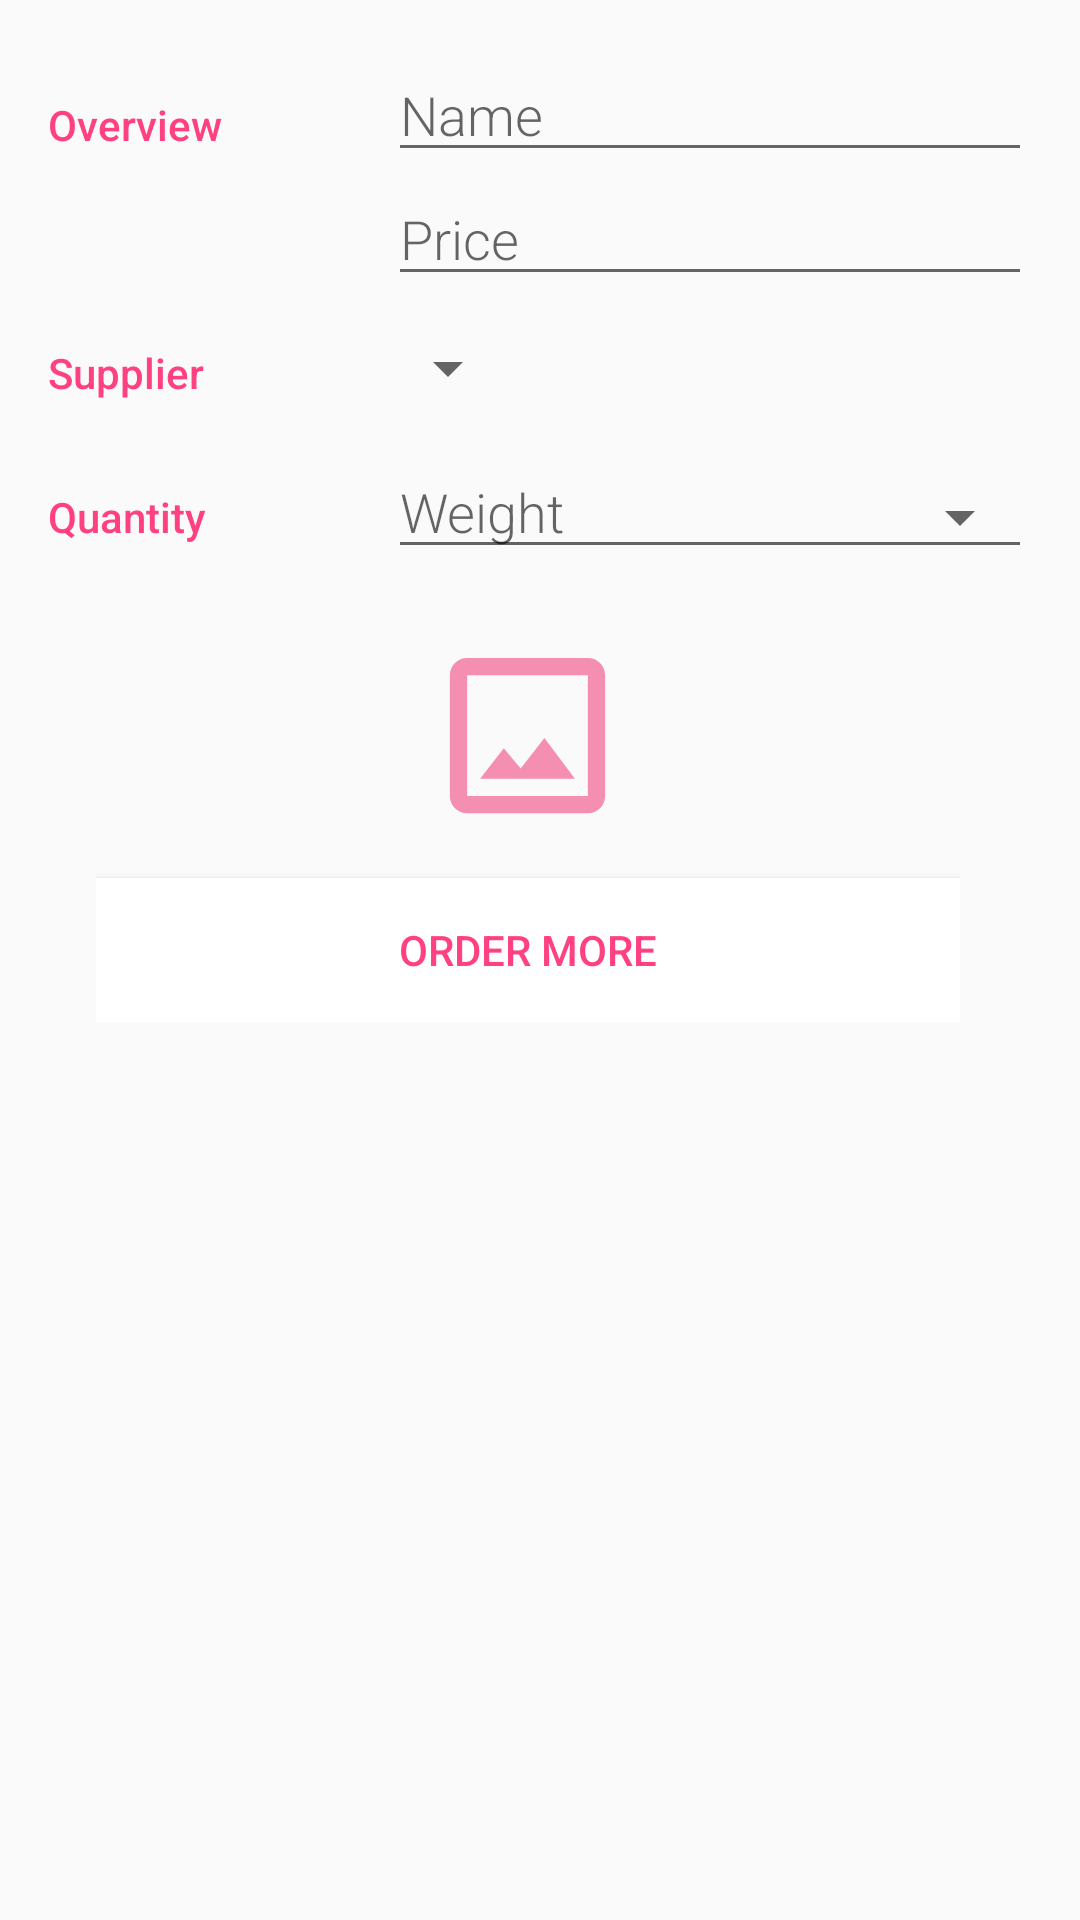

This screen was rendered from an Android layout file. Write that file and the resources it references.
<!-- AndroidManifest.xml: application theme AppTheme -->
<!-- res/layout/activity_editor.xml -->
<?xml version="1.0" encoding="utf-8"?>
<ScrollView
    xmlns:android="http://schemas.android.com/apk/res/android"
    xmlns:tools="http://schemas.android.com/tools"
    android:layout_height="match_parent"
    android:layout_width="match_parent" >


<LinearLayout

    android:layout_width="match_parent"
    android:layout_height="match_parent"
    android:orientation="vertical"
    android:padding="@dimen/activity_margin"
    tools:context=".EditorActivity"
    android:weightSum="1">

    
    <LinearLayout
        android:layout_width="match_parent"
        android:layout_height="wrap_content"
        android:orientation="horizontal">

        
        <TextView
            android:text="@string/category_overview"
            style="@style/CategoryStyle" />

        
        <LinearLayout
            android:layout_height="wrap_content"
            android:layout_width="0dp"
            android:layout_weight="2"
            android:paddingLeft="4dp"
            android:orientation="vertical">

            
            <EditText
                android:id="@+id/edit_product_name"
                android:hint="@string/hint_product_name"
                android:inputType="textCapWords"
                style="@style/EditorFieldStyle" />

            
            <EditText
                android:id="@+id/edit_product_price"
                android:hint="@string/hint_product_price"
                android:inputType="textCapWords"
                style="@style/EditorFieldStyle" />
        </LinearLayout>
    </LinearLayout>

    
    <LinearLayout
        android:id="@+id/container_supplier"
        android:layout_width="match_parent"
        android:layout_height="wrap_content"
        android:orientation="horizontal">

        
        <TextView
            android:text="@string/category_supplier"
            style="@style/CategoryStyle" />

        
        <LinearLayout
            android:layout_height="wrap_content"
            android:layout_width="0dp"
            android:layout_weight="2"
            android:orientation="vertical">

            
            <Spinner
                android:id="@+id/spinner_supplier"
                android:layout_height="48dp"
                android:layout_width="wrap_content"
                android:paddingRight="16dp"
                android:spinnerMode="dropdown"/>
        </LinearLayout>
    </LinearLayout>

    
    <LinearLayout
        android:id="@+id/container_quantity"
        android:layout_width="match_parent"
        android:layout_height="wrap_content"
        android:orientation="horizontal">

        
        <TextView
            android:text="@string/category_quantity"
            style="@style/CategoryStyle" />

        
        <RelativeLayout
            android:layout_height="wrap_content"
            android:layout_width="0dp"
            android:layout_weight="2"
            android:paddingLeft="4dp">

            
            <EditText
                android:id="@+id/edit_product_weight"
                android:hint="@string/hint_product_weight"
                android:inputType="number"
                style="@style/EditorFieldStyle" />

            
            <Spinner
                android:layout_height="48dp"
                android:id="@+id/spinner_quantity_units"
                android:spinnerMode="dropdown"
                style="@style/EditorUnitsStyle"/>
        </RelativeLayout>
    </LinearLayout>

    <RelativeLayout

        android:layout_width="288dp"
        android:layout_height="match_parent"
        android:layout_margin="@dimen/activity_horizontal_margin"
        android:weightSum="1">
    <ImageView
        android:layout_width="69dp"
        android:layout_height="69dp"
        android:id = "@+id/editor_product_image"
        android:background="@drawable/ic_crop_original_black_24dp"
        android:layout_weight="0.20"
        android:layout_marginLeft="@dimen/activity_horizontal_margin"
        android:adjustViewBounds="false"
        android:cropToPadding="false"
        android:layout_centerHorizontal="true"/>

        <Button
            android:layout_width="match_parent"
            android:layout_height="wrap_content"
            android:text="Order more"
            android:background="#FFFFFF"
            android:textColor="@color/colorAccent"
            android:layout_weight="0.03"
            android:id="@+id/button"
            android:layout_marginBottom="82dp"
            android:layout_alignParentBottom="true"
            android:layout_alignParentRight="true"
            android:layout_alignParentEnd="true" />

    </RelativeLayout>

</LinearLayout>
    </ScrollView>
<!-- resources referenced by this layout -->
<resources>
  <color name="colorAccent">#FF4081</color>
  <dimen name="activity_horizontal_margin">16dp</dimen>
  <dimen name="activity_margin">16dp</dimen>
  <!-- drawable ic_crop_original_black_24dp (drawable) -->
  <vector xmlns:android="http://schemas.android.com/apk/res/android"
          android:width="24dp"
          android:height="24dp"
          android:viewportWidth="24.0"
          android:viewportHeight="24.0">
      <path
          android:fillColor="#F48FB1"
          android:pathData="M19,3L5,3c-1.1,0 -2,0.9 -2,2v14c0,1.1 0.9,2 2,2h14c1.1,0 2,-0.9 2,-2L21,5c0,-1.1 -0.9,-2 -2,-2zM19,19L5,19L5,5h14v14zM13.96,12.29l-2.75,3.54 -1.96,-2.36L6.5,17h11l-3.54,-4.71z"/>
  </vector>
  <string name="category_overview">Overview</string>
  <string name="category_quantity">Quantity</string>
  <string name="category_supplier">Supplier</string>
  <string name="hint_product_name">Name</string>
  <string name="hint_product_price">Price</string>
  <string name="hint_product_weight">Weight</string>
  <style name="CategoryStyle">
          <item name="android:layout_height">wrap_content</item>
          <item name="android:layout_width">0dp</item>
          <item name="android:layout_weight">1</item>
          <item name="android:paddingTop">16dp</item>
          <item name="android:textColor">@color/colorAccent</item>
          <item name="android:fontFamily">sans-serif-medium</item>
          <item name="android:textAppearance">?android:textAppearanceSmall</item>
      </style>
  <style name="EditorFieldStyle">
          <item name="android:layout_height">wrap_content</item>
          <item name="android:layout_width">match_parent</item>
          <item name="android:fontFamily">sans-serif-light</item>
          <item name="android:textAppearance">?android:textAppearanceMedium</item>
      </style>
  <style name="EditorUnitsStyle">
          <item name="android:layout_height">wrap_content</item>
          <item name="android:layout_width">wrap_content</item>
          <item name="android:layout_alignParentRight">true</item>
          <item name="android:paddingRight">16dp</item>
          <item name="android:paddingTop">16dp</item>
          <item name="android:textAppearance">?android:textAppearanceSmall</item>
      </style>
  <style name="AppTheme" parent="Theme.AppCompat.Light.DarkActionBar">
          
          <item name="colorPrimary">@color/colorPrimary</item>
          <item name="colorPrimaryDark">@color/colorPrimaryDark</item>
          <item name="colorAccent">@color/colorAccent</item>\
      </style>
  <color name="colorPrimary">#3F51B5</color>
  <color name="colorPrimaryDark">#303F9F</color>
</resources>
